Photos from the image-classification dataset "dataset" in the GitHub repository kds020902/depp-env22. Its 2 classes are: rotten, fresh.

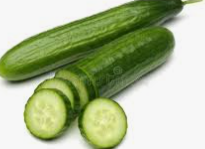
Label: fresh

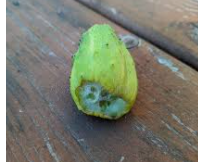
Label: rotten

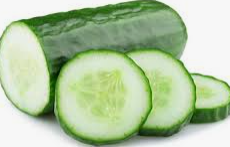
Label: fresh

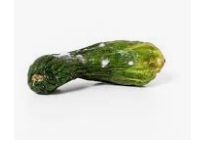
Label: rotten

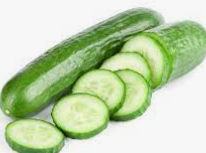
Label: fresh

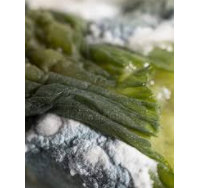
Label: rotten
